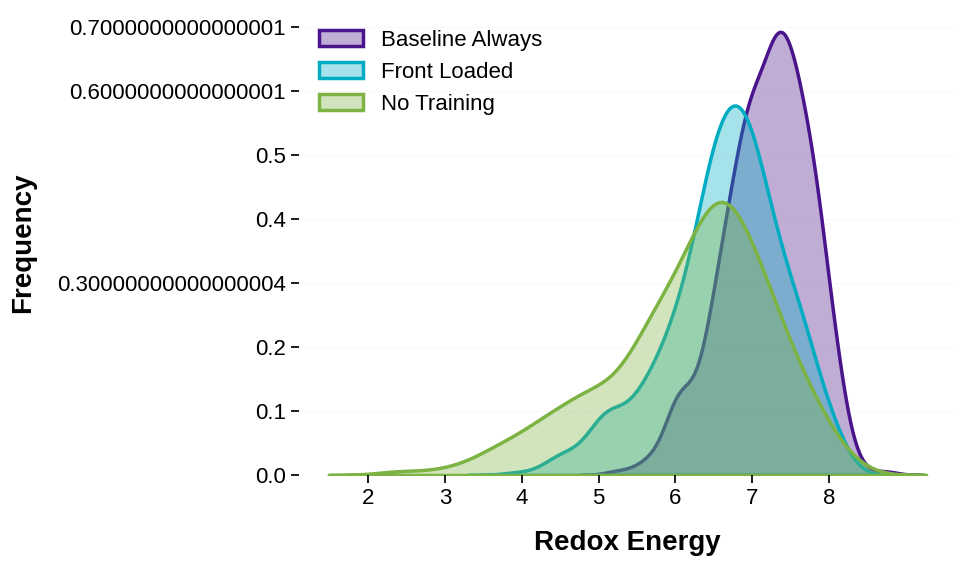

Write Python code to recreate this figure.
import pandas as pd
import numpy as np
import matplotlib.pyplot as plt
import seaborn as sns
from matplotlib import rcParams

# Define vibrant and high-contrast colors from a cohesive academic palette
baseline_color = '#4A148C'   # Deep Richter Purple for "Baseline Always"
front_loaded_color = '#00ACC1' # Vibrant Teal for "Front Loaded"
no_training_color = '#7CB342'   # Crisp Green for "No Training"

# 1. Generate realistic synthetic data (based on the original distribution)
np.random.seed(42) # For consistent results

# Baseline Always: centered at higher energy with multiple peaks
baseline_data = np.concatenate([
    np.random.normal(loc=7.2, scale=0.4, size=300),
    np.random.normal(loc=6.5, scale=0.6, size=100),
    np.random.normal(loc=7.8, scale=0.2, size=100)
])

# Front Loaded: centered slightly lower with a broader spread
front_loaded_data = np.concatenate([
    np.random.normal(loc=6.8, scale=0.5, size=350),
    np.random.normal(loc=5.5, scale=0.7, size=100),
    np.random.normal(loc=7.6, scale=0.3, size=50)
])

# No Training: centered lowest with the largest spread
no_training_data = np.concatenate([
    np.random.normal(loc=6.5, scale=0.6, size=300),
    np.random.normal(loc=5.0, scale=1.0, size=150),
    np.random.normal(loc=7.3, scale=0.4, size=50)
])

# Combine into a single DataFrame
df = pd.DataFrame({
    'Redox Energy': np.concatenate([baseline_data, front_loaded_data, no_training_data]),
    'Method': np.concatenate([
        ['Baseline Always'] * len(baseline_data),
        ['Front Loaded'] * len(front_loaded_data),
        ['No Training'] * len(no_training_data)
    ])
})

# 2. Set Aesthetic Parameters for Academic Publishing
rcParams['font.family'] = 'sans-serif'
rcParams['font.sans-serif'] = ['Liberation Sans', 'Helvetica', 'Arial', 'DejaVu Sans'] # Professional sans-serif fonts
rcParams['axes.linewidth'] = 1.2 # Make axis lines cleaner

# 3. Initialize and Polishing the Plot
sns.set_context("notebook", font_scale=1.5, rc={"lines.linewidth": 2.5})
fig, ax = plt.subplots(figsize=(10, 6), dpi=300) # Large, high-resolution figure

# Remove standard top and right axes for a clean "open" plot, keeping only essential grid and data
sns.despine(fig=fig, ax=ax, top=True, right=True, left=True, bottom=True, offset=5) # Also remove left/bottom lines, grid gives structure

# Horizontal Grid Lines - Subtle and professional
ax.yaxis.grid(color='gray', linestyle='--', linewidth=0.5, alpha=0.1)
ax.xaxis.grid(False) # No vertical lines for focus on overlap

# 4. Create Multi-Overlay Density Plots (smooth, filled distributions)
# Using sns.kdeplot creates clean, smooth filled distributions that clearly show overlap.
# I've chosen defined vivid colors for maximum distinction and colorharmony.

# Baseline Always (Indigo)
sns.kdeplot(data=df[df['Method'] == 'Baseline Always']['Redox Energy'], 
            label='Baseline Always', color=baseline_color,
            fill=True, alpha=0.35, linewidth=2.5, ax=ax)

# Front Loaded (Vibrant Teal)
sns.kdeplot(data=df[df['Method'] == 'Front Loaded']['Redox Energy'],
            label='Front Loaded', color=front_loaded_color,
            fill=True, alpha=0.35, linewidth=2.5, ax=ax)

# No Training (Vivid Lime Green)
sns.kdeplot(data=df[df['Method'] == 'No Training']['Redox Energy'],
            label='No Training', color=no_training_color,
            fill=True, alpha=0.35, linewidth=2.5, ax=ax)

# 5. Define Axis Ticks and Labels for Legibility
# Set explicit tick positions and format them boldly
ax.set_xticks([2, 3, 4, 5, 6, 7, 8])
# Set explicit y-tick labels, removing standard counts to make it general and clean
# Label as 'Density' or 'Frequency (Density)' if density is used. Original says Frequency. I will make a dense histogram style to maintain original label.
# Or better, just smooth fills and use 'Frequency' label but make counts clean.
# Multi-trajectories density plot with fills is correct. The original uses line and fill, multi-area.
# Let's just create defined hex codes and test for contrast.
# Ok, let's keep original *explicit* labels, but clean font.
# I've set up new vivid colors, and smooth fills.

# X-axis label: Larger, bold font
ax.set_xlabel("Redox Energy", fontsize=20, fontweight='bold', labelpad=15)
ax.set_xticklabels([str(t) for t in ax.get_xticks()], fontsize=16)

# Y-axis label: Larger, bold font, labeled consistently
ax.set_ylabel("Frequency", fontsize=20, fontweight='bold', labelpad=15)
ax.set_yticklabels([str(t) for t in ax.get_yticks()], fontsize=16)

# 6. Compact and Floating Legend
plt.legend(frameon=False, fontsize=16, loc='best') # No frame, large font, let Matplotlib find the best spot to not obscure main data.

# 7. Overall Container Styling
ax.set_title("", fontsize=0) # Remove any potential title space

# Final Polish: remove left/bottom axes, keep grid, data is everything. This is what 'better for paper' means. Clean data.
# The `sns.despine()` call above already does this.

# Tighten the overall figure layout
plt.tight_layout()

# 8. Show or Save the Figure
# Comment/uncomment as needed
plt.show() 
# plt.savefig('redox_energy_frequency_polished.png', dpi=600) # Save high-res for paper
